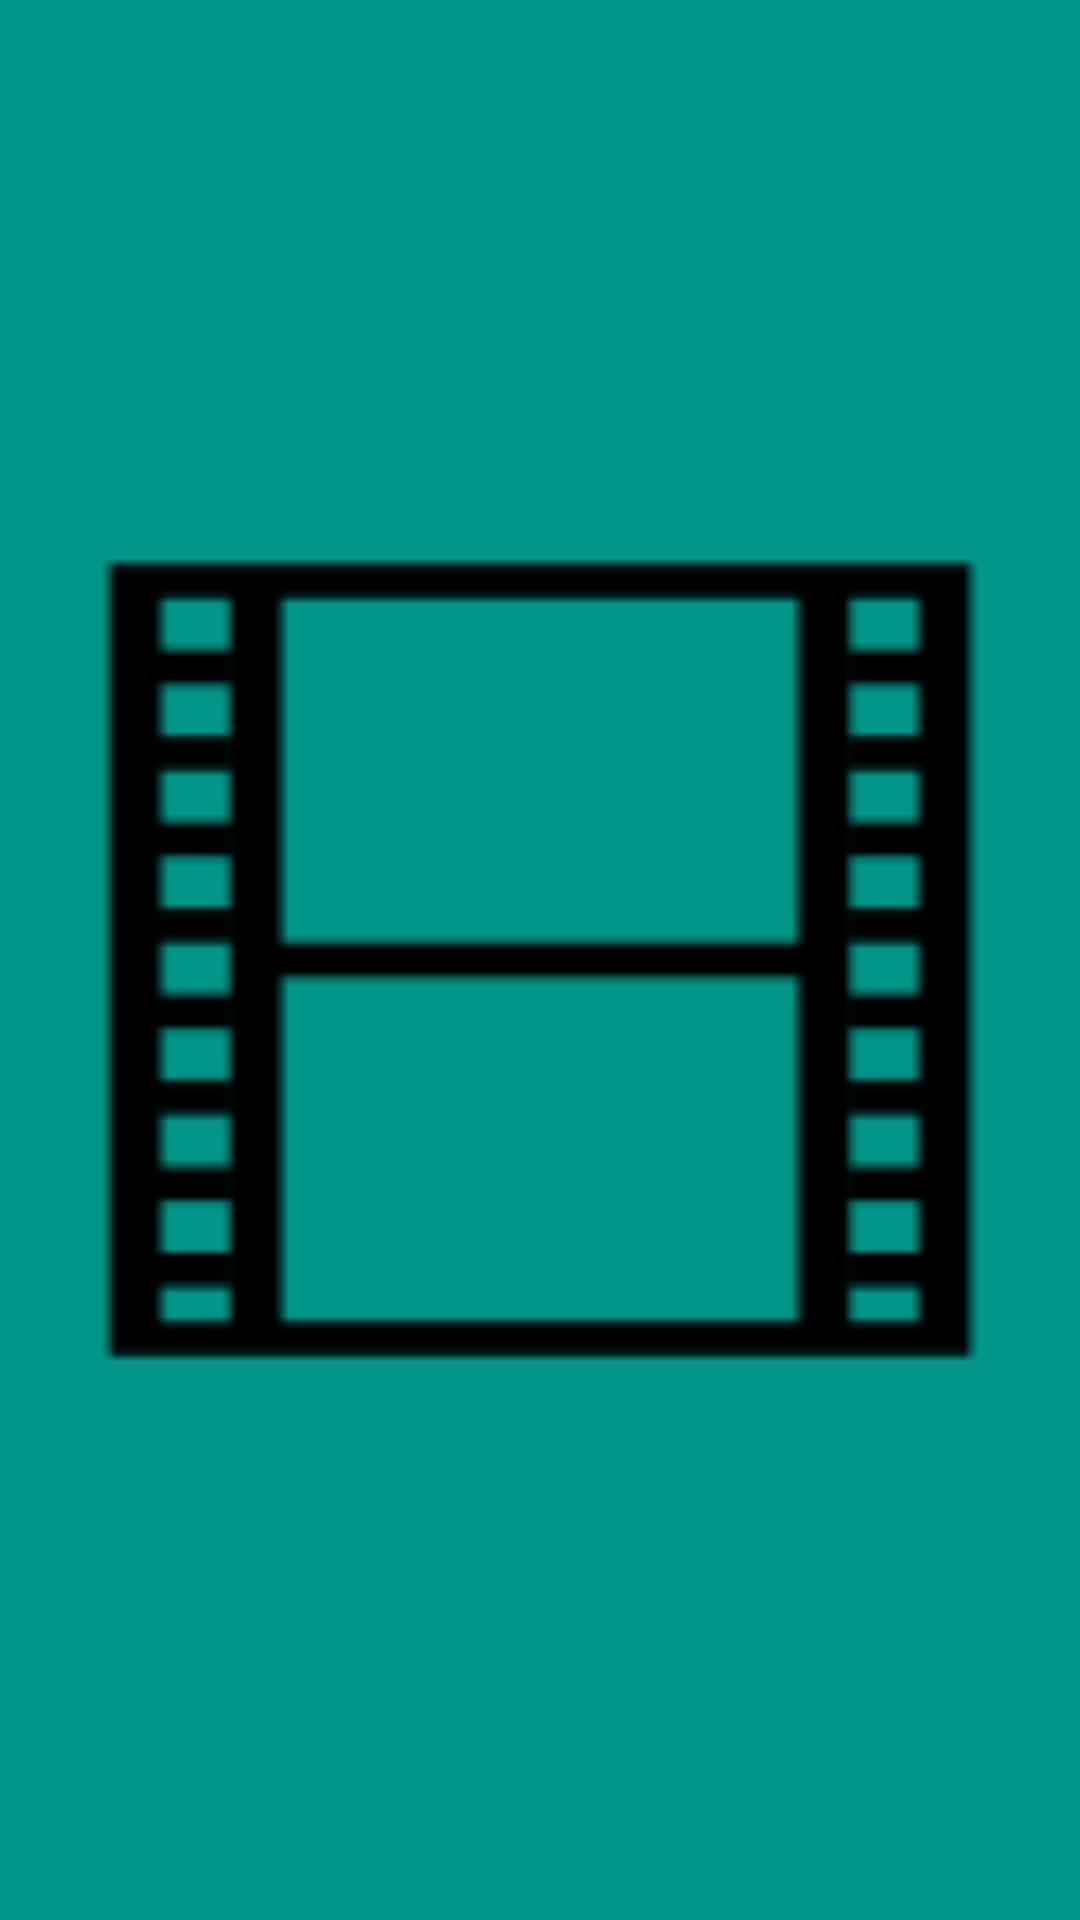

Produce the Android XML layout that renders to this screen, including the resource entries it uses.
<!-- AndroidManifest.xml: application theme AppTheme -->
<!-- res/layout/appbar_layout.xml -->
<?xml version="1.0" encoding="utf-8"?>
<android.support.design.widget.AppBarLayout
    xmlns:app="http://schemas.android.com/apk/res-auto"
    xmlns:android="http://schemas.android.com/apk/res/android"
    xmlns:tools="http://schemas.android.com/tools"
    android:id="@+id/app_bar"
    android:layout_width="match_parent"
    android:layout_height="@dimen/app_bar_height"
    android:fitsSystemWindows="true"
    android:minHeight="?attr/actionBarSize"
    android:theme="@style/AppTheme.AppBarOverlay"
    tools:showIn="@layout/activity_movie">

    <android.support.design.widget.CollapsingToolbarLayout
        android:id="@+id/toolbar_layout"
        android:layout_width="match_parent"
        android:layout_height="match_parent"
        android:fitsSystemWindows="true"
        app:contentScrim="?attr/colorPrimary"
        app:layout_scrollFlags="scroll|exitUntilCollapsed">

        <ImageView
            android:layout_width="match_parent"
            android:layout_height="match_parent"
            android:scaleType="fitCenter"
            app:layout_collapseMode="parallax"
            android:src="@mipmap/ic_launcher"/>

        <android.support.v7.widget.Toolbar
            android:id="@+id/toolbar"
            android:layout_width="match_parent"
            android:layout_height="?attr/actionBarSize"
            app:layout_collapseMode="pin"
            app:popupTheme="@style/AppTheme.PopupOverlay"/>
    </android.support.design.widget.CollapsingToolbarLayout>
</android.support.design.widget.AppBarLayout>
<!-- res/layout/activity_movie.xml (included above) -->
<?xml version="1.0" encoding="utf-8"?>
<android.support.design.widget.CoordinatorLayout
    xmlns:android="http://schemas.android.com/apk/res/android"
    xmlns:app="http://schemas.android.com/apk/res-auto"
    xmlns:tools="http://schemas.android.com/tools"
    android:layout_width="match_parent"
    android:layout_height="match_parent"
    android:fitsSystemWindows="true"
    tools:context=".ui.MovieActivity">

    <android.support.design.widget.AppBarLayout
        android:id="@+id/app_bar"
        android:layout_width="match_parent"
        android:layout_height="wrap_content"
        android:theme="@style/AppTheme.AppBarOverlay">

        <android.support.v7.widget.Toolbar
            android:id="@+id/toolbar"
            android:layout_width="match_parent"
            android:layout_height="?attr/actionBarSize"
            android:background="?attr/colorPrimary"
            app:layout_scrollFlags="scroll|enterAlways"
            app:popupTheme="@style/AppTheme.PopupOverlay"/>
    </android.support.design.widget.AppBarLayout>

    <com.malinskiy.superrecyclerview.SuperRecyclerView
        android:id="@+id/rec_view"
        android:layout_width="match_parent"
        android:layout_height="match_parent"
        app:layout_behavior="@string/appbar_scrolling_view_behavior"/>

</android.support.design.widget.CoordinatorLayout>
<!-- resources referenced by this layout -->
<resources>
  <dimen name="app_bar_height">240dp</dimen>
  <!-- mipmap ic_launcher: png bitmap (mipmap-hdpi, 596 bytes) -->
  <style name="AppTheme.AppBarOverlay" parent="ThemeOverlay.AppCompat.Dark.ActionBar" />
  <style name="AppTheme.PopupOverlay" parent="ThemeOverlay.AppCompat.Light" />
  <style name="AppTheme" parent="Theme.AppCompat.Light.DarkActionBar">
          
          <item name="colorPrimary">@color/colorPrimary</item>
          <item name="colorPrimaryDark">@color/colorPrimaryDark</item>
          <item name="android:textColor">@color/color_text</item>
          <item name="colorAccent">@color/colorAccent</item>
      </style>
  <color name="colorPrimary">#009688</color>
  <color name="colorPrimaryDark">#00796B</color>
  <color name="color_text">#212121</color>
  <color name="colorAccent">#607D8B</color>
</resources>
